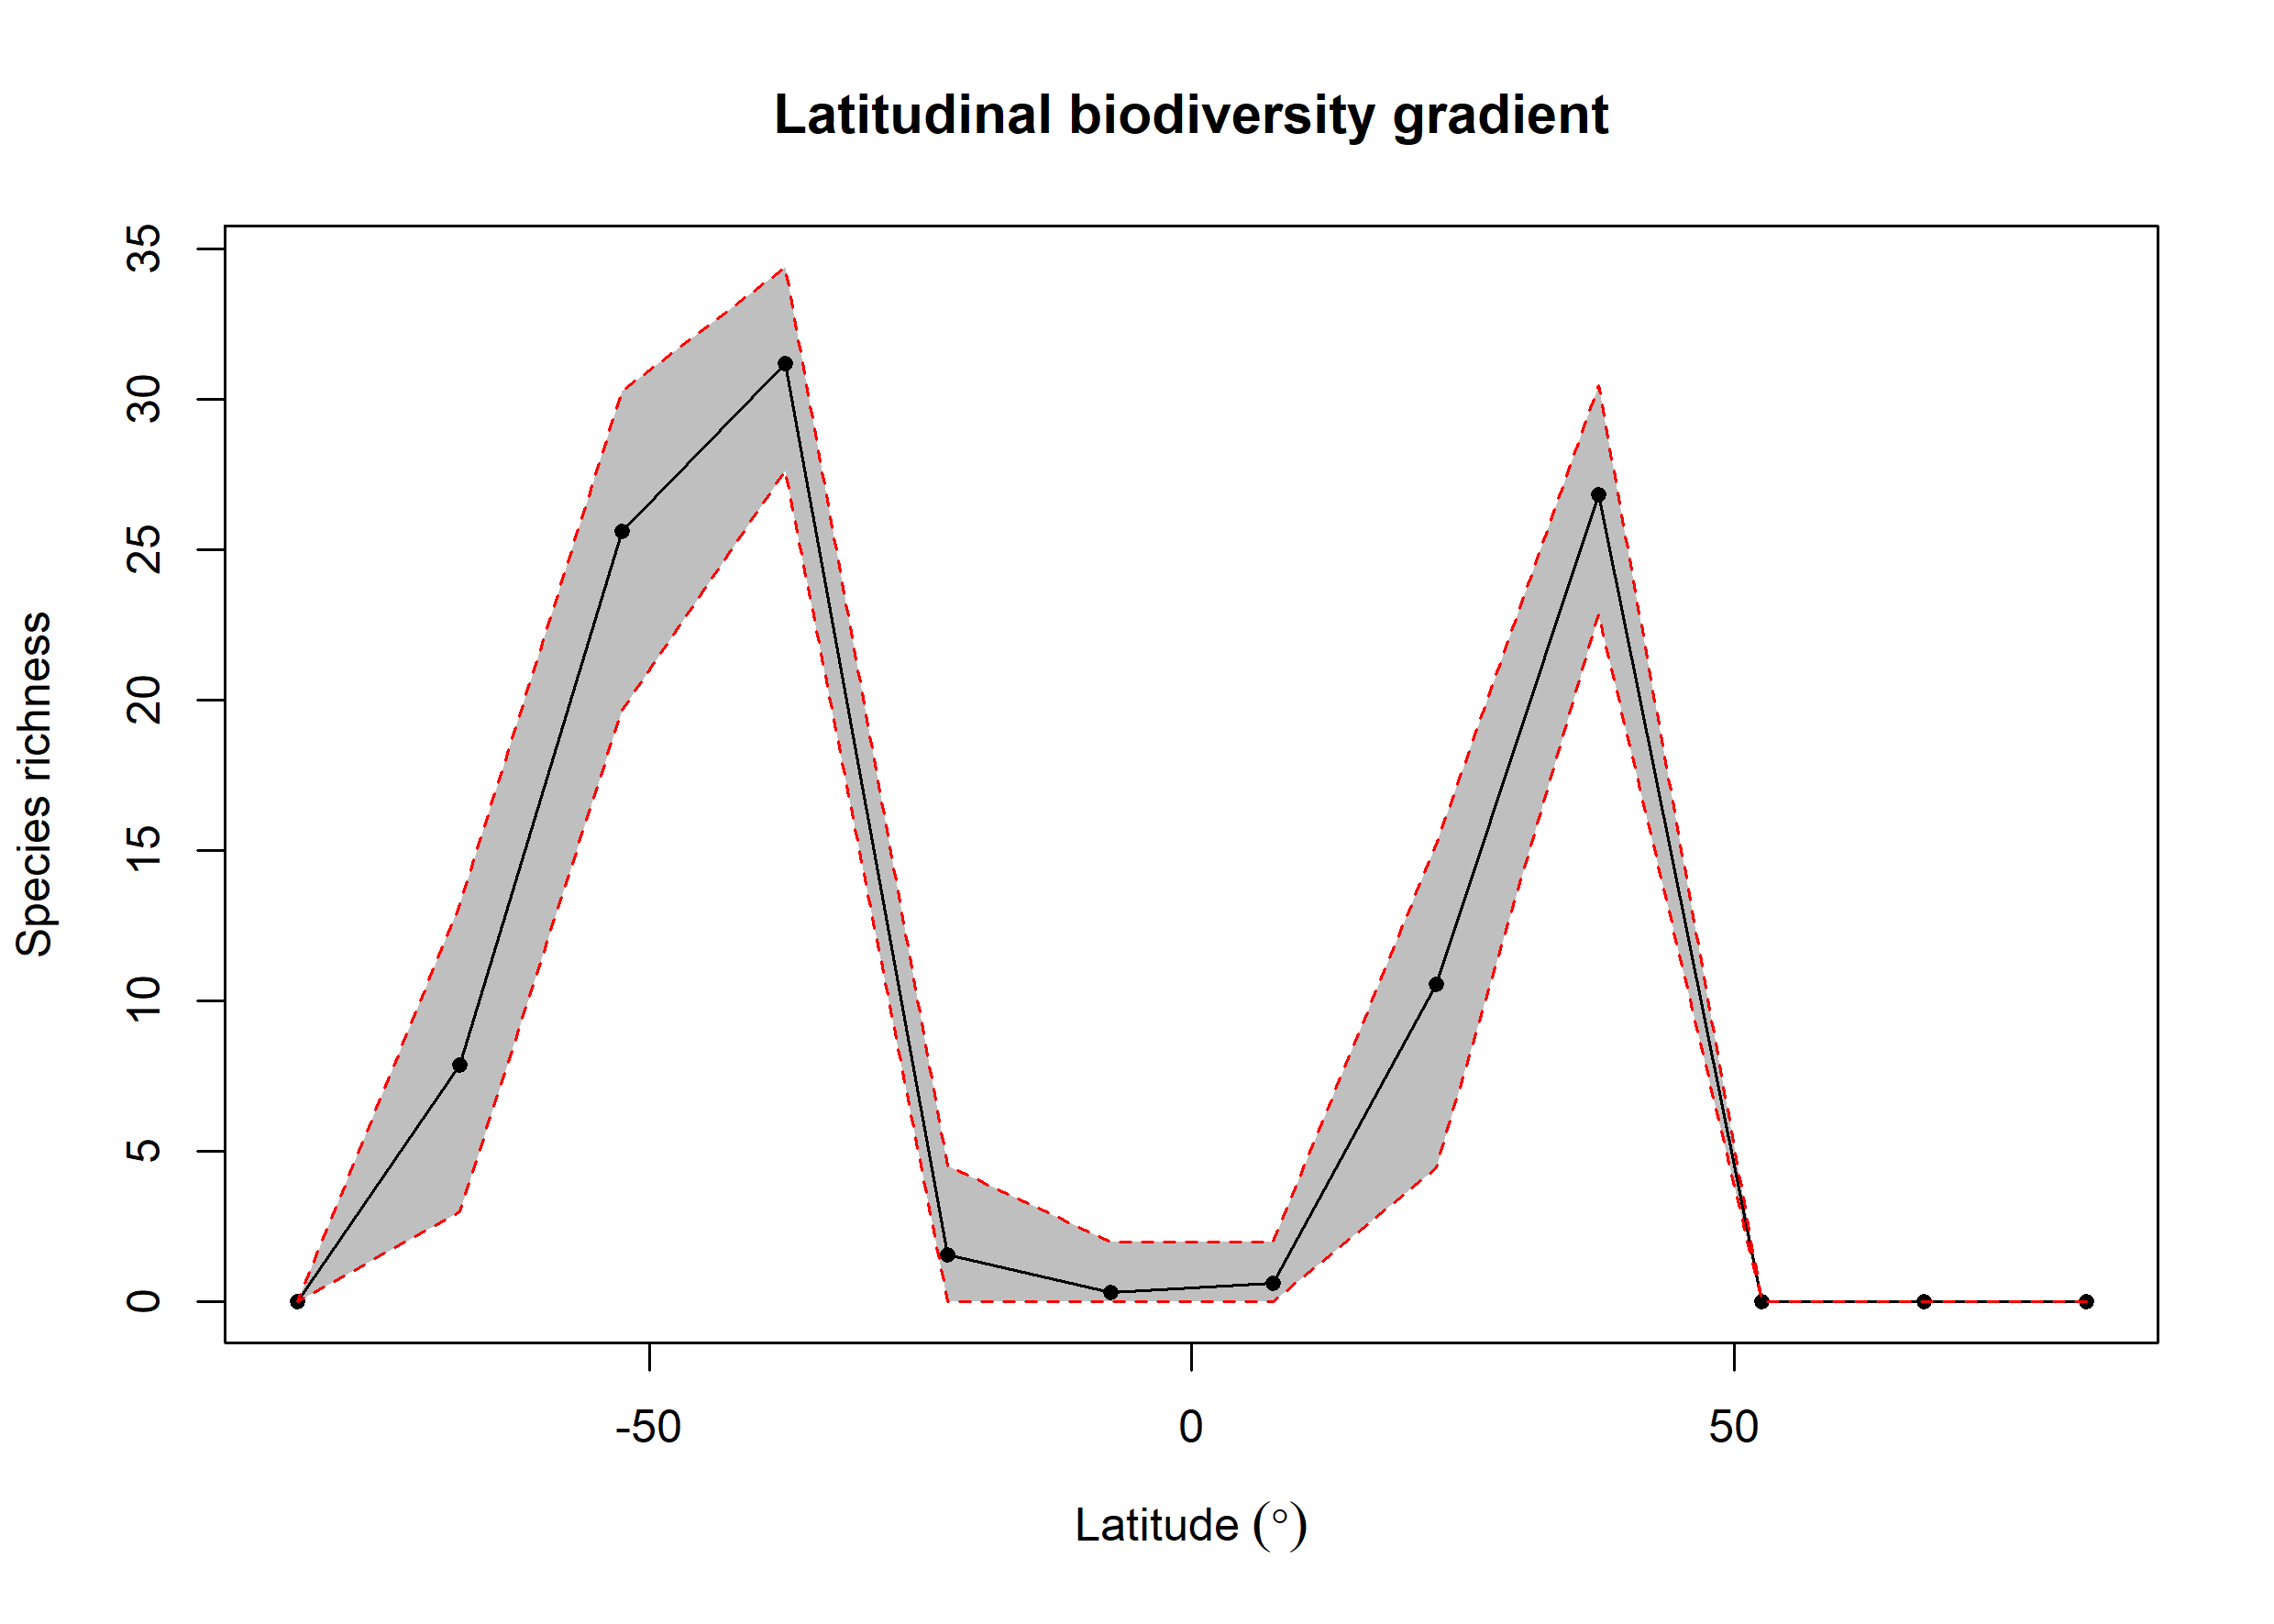

Source data for this figure (header and first rows):
bin, max, min, mid, hemisphere, mean_richness, CI.Lower, CI.Upper
1, 90, 75, 82.5, N, NA, NA, NA
2, 75, 60, 67.5, N, NA, NA, NA
3, 60, 45, 52.5, N, NA, NA, NA
4, 45, 30, 37.5, N, 26.82, 22.85, 30.46
5, 30, 15, 22.5, N, 10.55, 4.473, 15.22
6, 15, 0, 7.5, N, 0.62, 0, 2
7, 0, -15, -7.5, S, 0.32, 0, 2
8, -15, -30, -22.5, S, 1.55, 0, 4.525
9, -30, -45, -37.5, S, 31.19, 27.64, 34.4
10, -45, -60, -52.5, S, 25.62, 19.66, 30.28
11, -60, -75, -67.5, S, 7.88, 3, 13.21
12, -75, -90, -82.5, S, NA, NA, NA
